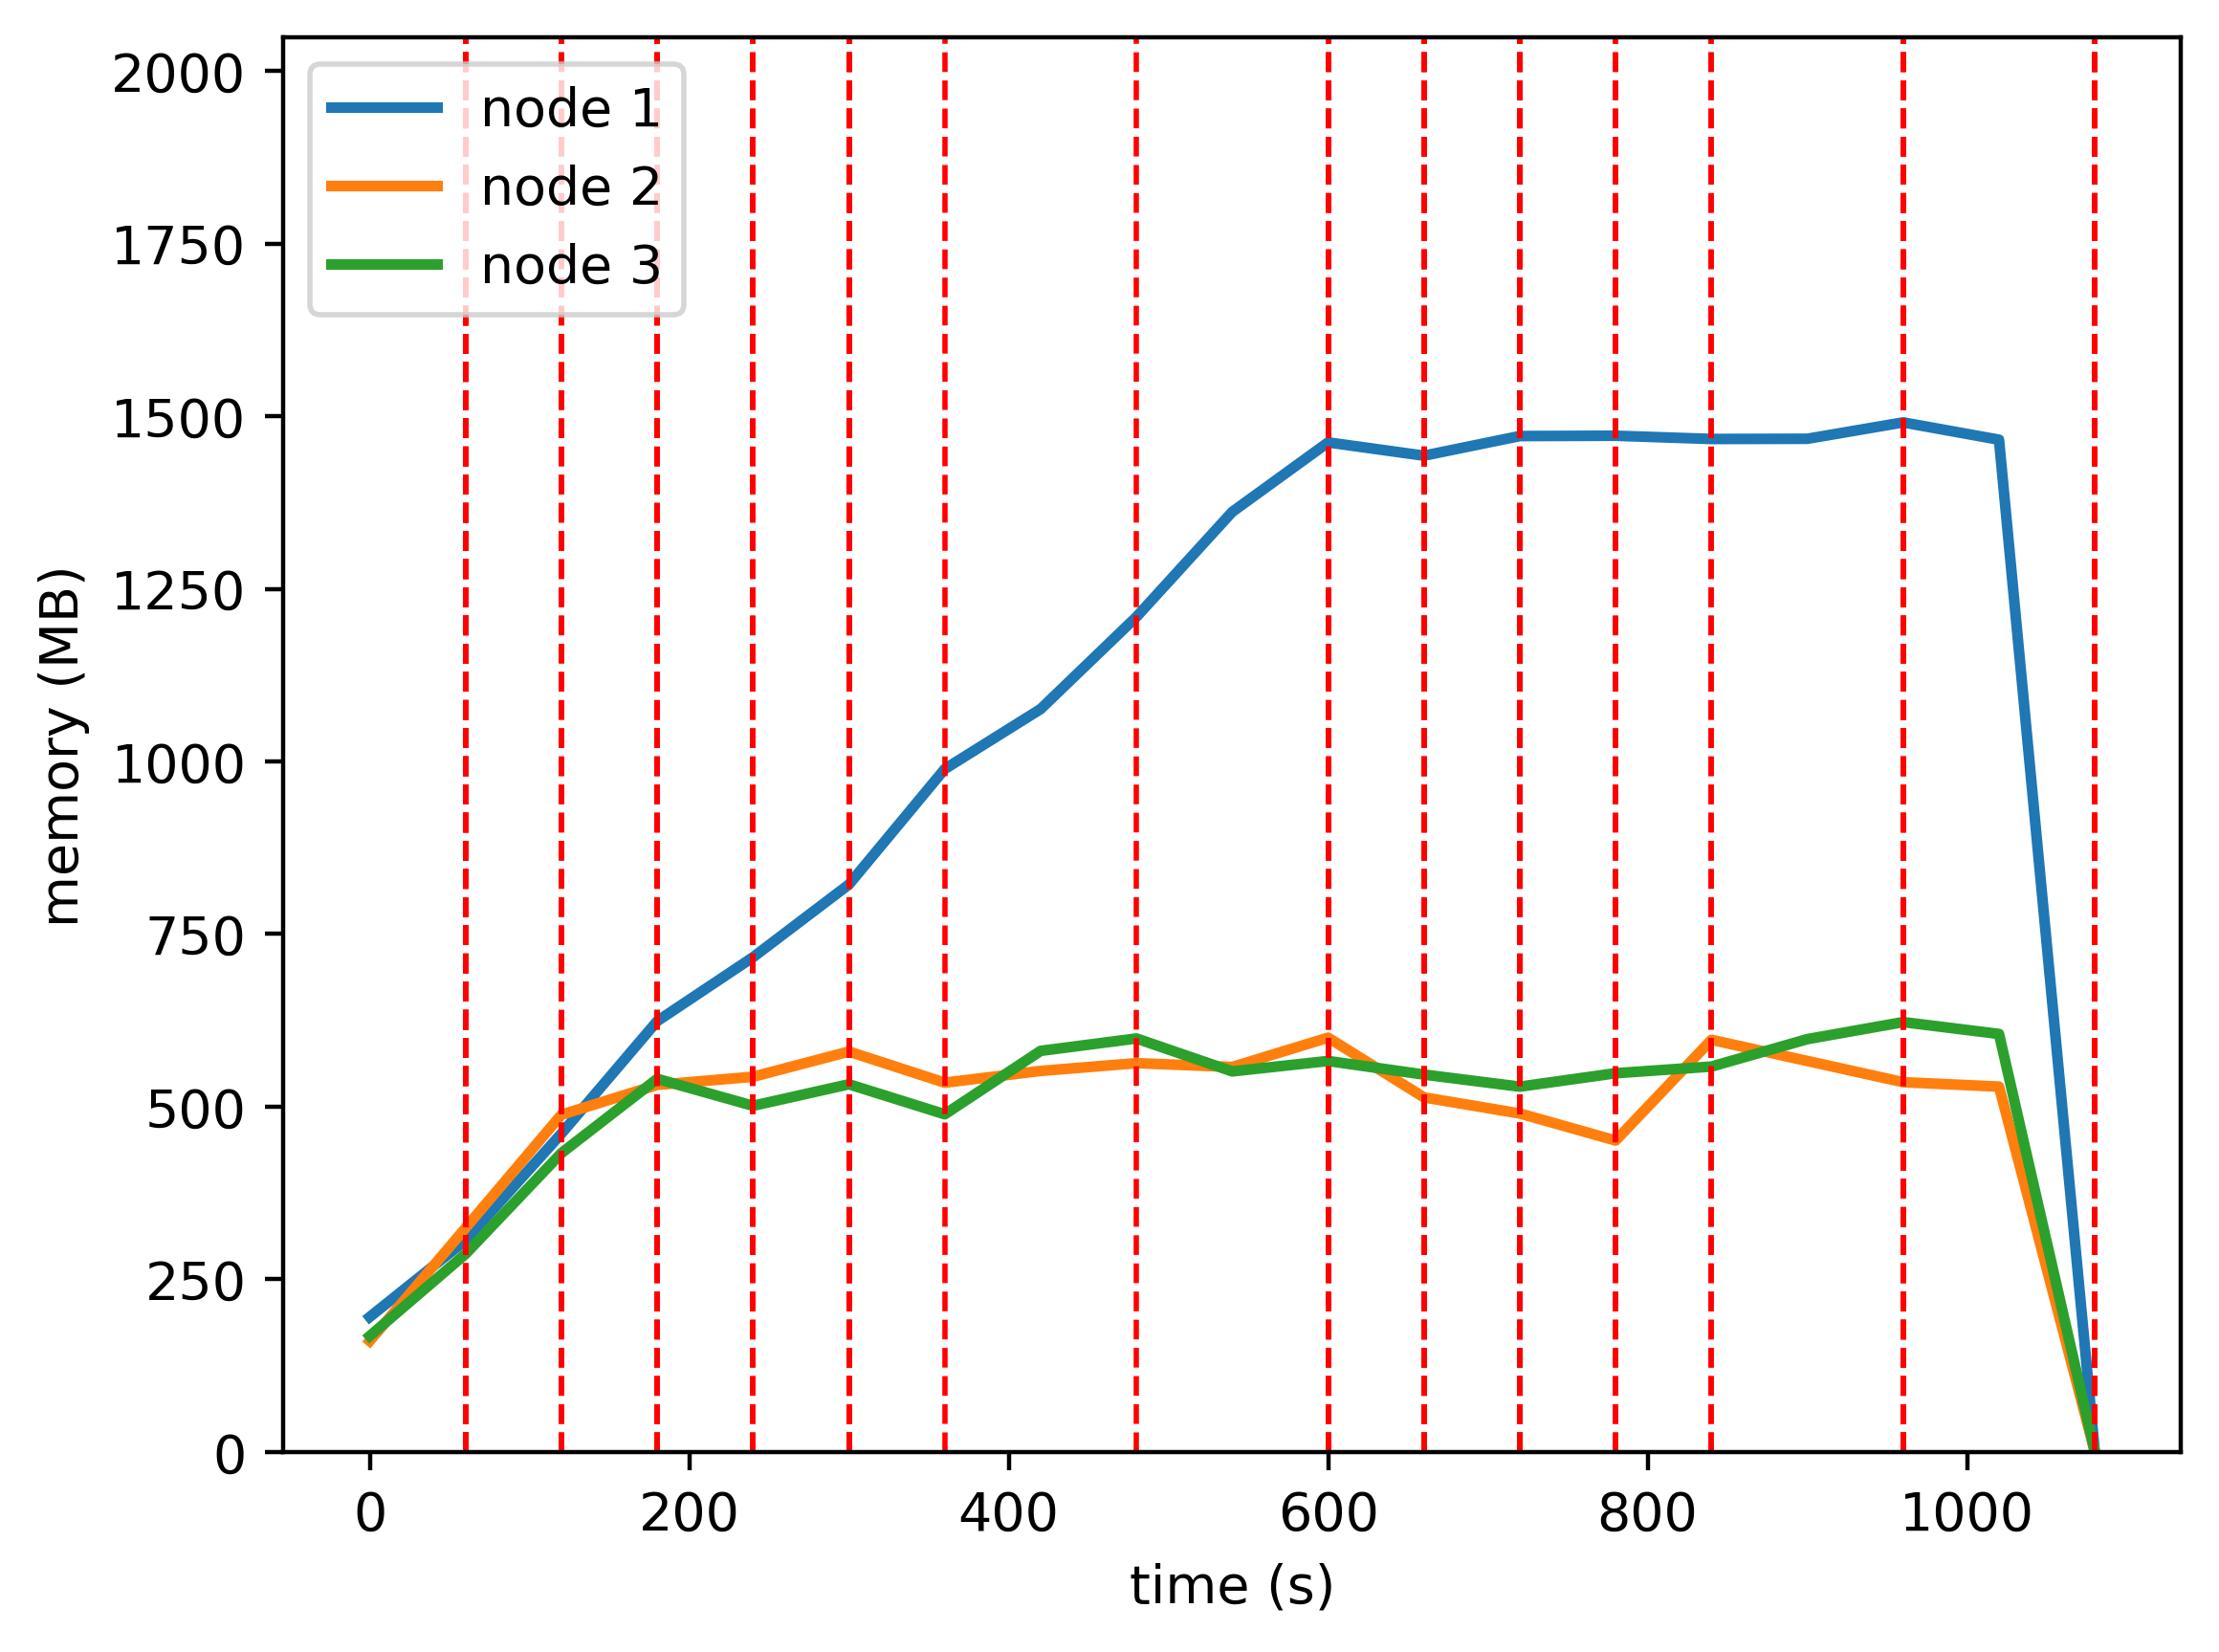

The data file committed next to this chart (first rows):
timestamp, ppgcc-m02, ppgcc-m02 pod amount, ppgcc-m03, ppgcc-m03 pod amount, ppgcc-m04, ppgcc-m04 pod amount
0, 200196, 2, 164596, 2, 171892, 2
60, 313928, 2, 332212, 2, 293636, 2
120, 472192, 2, 500120, 2, 443200, 2
180, 638916, 2, 544360, 2, 553300, 2
240, 733732, 1, 556392, 3, 513368, 2
300, 841520, 1, 593760, 3, 545268, 2
360, 1012792, 1, 547636, 3, 500796, 2
420, 1101668, 1, 565056, 2, 594784, 3
480, 1238360, 1, 576576, 2, 613176, 3
540, 1394116, 1, 570928, 3, 564380, 2
600, 1497084, 1, 614392, 3, 579796, 2
660, 1477424, 1, 525820, 2, 559652, 3
720, 1506520, 1, 501940, 2, 541732, 3
780, 1506996, 1, 461864, 2, 561652, 3
840, 1502176, 1, 611192, 2, 571516, 3
900, 1502488, 1, 579812, 2, 612204, 3
960, 1526760, 1, 548356, 2, 637476, 3
1020, 1501120, 1, 541788, 2, 619912, 3
1080, 0, 1, 0, 2, 0, 3
